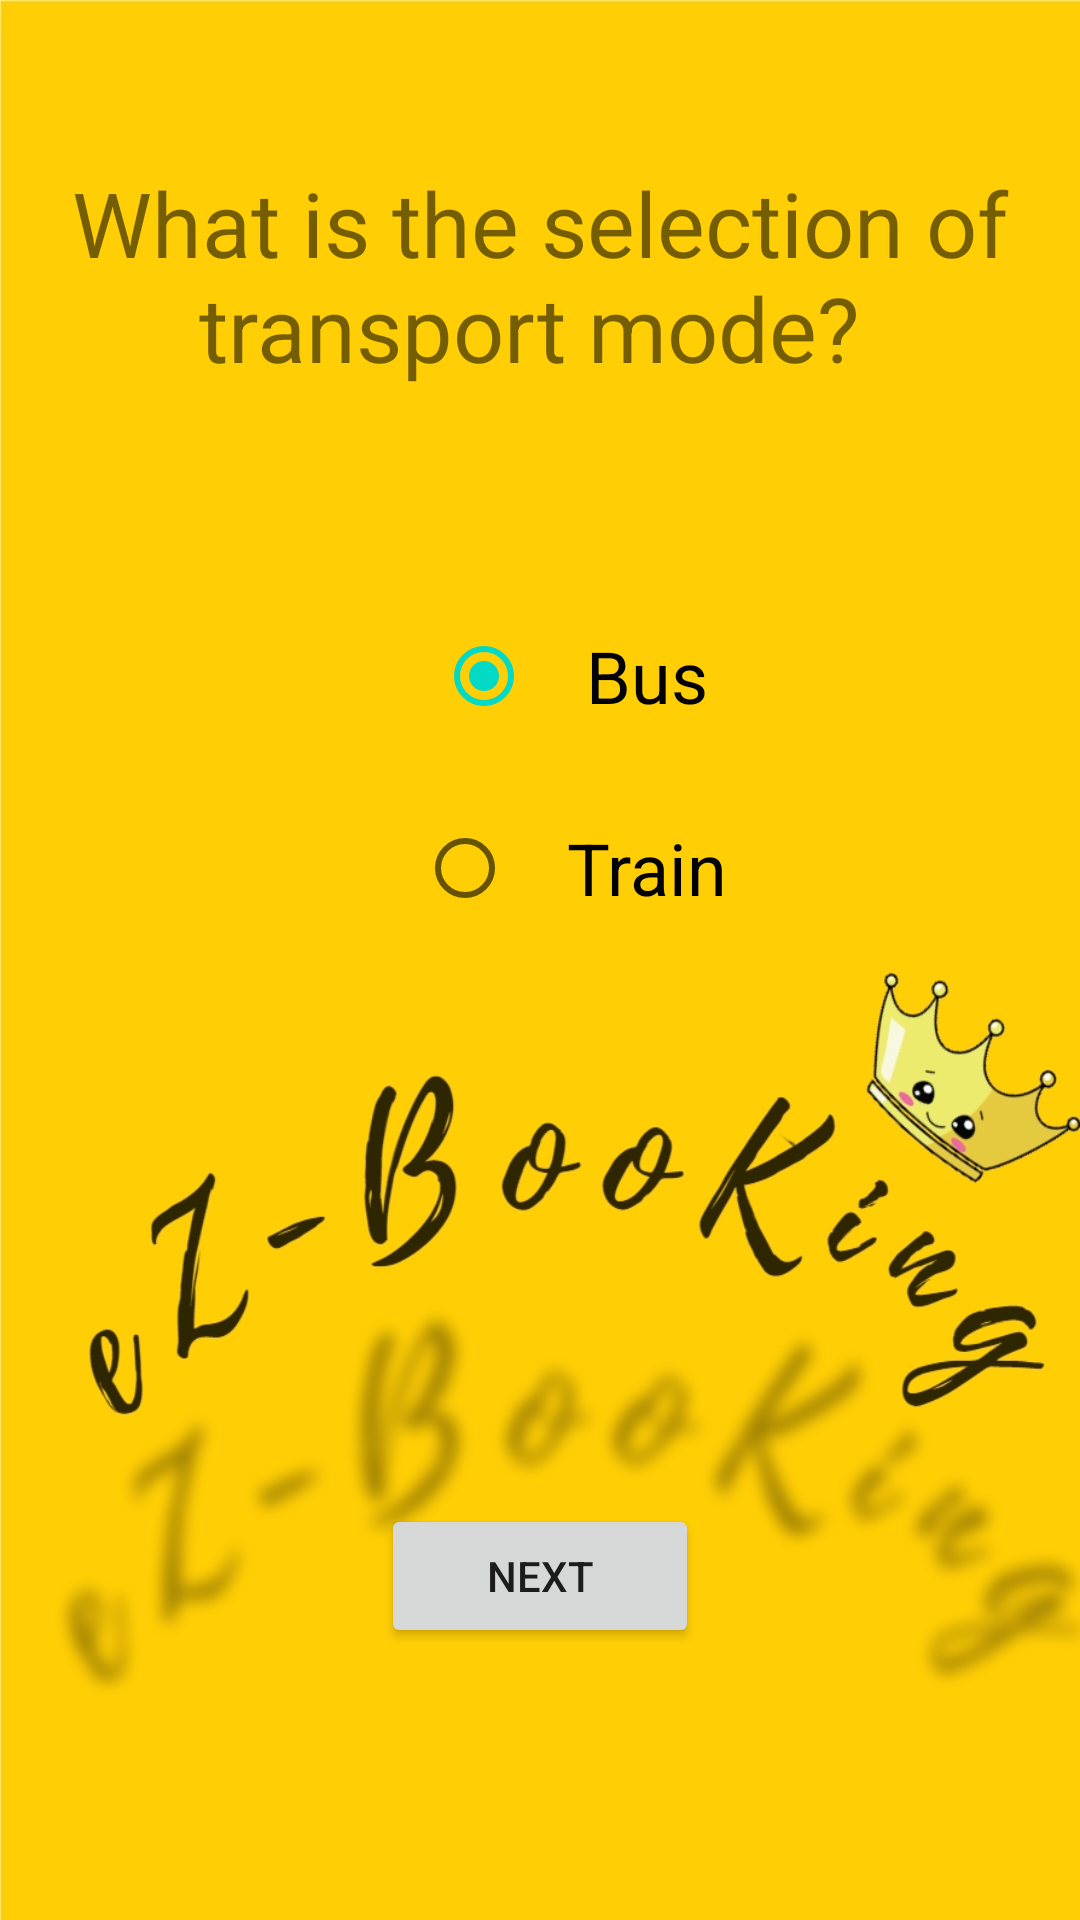

Here is an Android app screen rendered from its layout file. Give the layout XML and the strings, colors and styles it references.
<!-- AndroidManifest.xml: application theme Theme.EZBooking -->
<!-- res/layout/activity_trans_mode.xml -->
<?xml version="1.0" encoding="utf-8"?>
<androidx.constraintlayout.widget.ConstraintLayout xmlns:android="http://schemas.android.com/apk/res/android"
    xmlns:app="http://schemas.android.com/apk/res-auto"
    xmlns:tools="http://schemas.android.com/tools"
    android:layout_width="match_parent"
    android:layout_height="match_parent"
    tools:context=".TransMode"
    android:padding="10dp"
    android:background="@drawable/bg_image">


    <TextView
        android:id="@+id/textView3"
        android:layout_width="wrap_content"
        android:layout_height="wrap_content"
        android:layout_marginTop="44dp"
        android:text="What is the selection of transport mode? "
        android:textSize="30dp"
        android:textAlignment="center"
        app:layout_constraintEnd_toEndOf="parent"
        app:layout_constraintStart_toStartOf="parent"
        app:layout_constraintTop_toTopOf="parent" />

    <RadioGroup
        android:id="@+id/radioGroup"
        android:layout_width="wrap_content"
        android:layout_height="wrap_content"
        android:layout_marginTop="16dp"
        android:gravity="center"
        app:layout_constraintEnd_toEndOf="parent"
        app:layout_constraintHorizontal_bias="0.545"
        app:layout_constraintStart_toStartOf="parent"
        app:layout_constraintTop_toBottomOf="@+id/textView3">

        <RadioButton
            android:id="@+id/rd_bus"
            android:layout_width="wrap_content"
            android:layout_height="wrap_content"
            android:layout_marginTop="56dp"
            android:checked="true"
            android:text="   Bus"
            android:textSize="24dp"
            android:drawableLeft="@drawable/ic_baseline_directions_bus_24"
            app:layout_constraintEnd_toEndOf="parent"
            app:layout_constraintStart_toStartOf="parent"
            app:layout_constraintTop_toBottomOf="@+id/textView3"
            tools:ignore="MissingConstraints" />

        <RadioButton
            android:id="@+id/rd_train"
            android:layout_width="wrap_content"
            android:layout_height="wrap_content"
            android:layout_marginTop="16dp"
            android:text="   Train"
            android:textSize="24dp"
            android:drawableLeft="@drawable/ic_baseline_train_24"
            app:layout_constraintEnd_toEndOf="parent"
            app:layout_constraintHorizontal_bias="0.506"
            app:layout_constraintStart_toStartOf="parent"
            app:layout_constraintTop_toBottomOf="@+id/rd_bus"
            tools:ignore="MissingConstraints" />


    </RadioGroup>

    <Button
        android:id="@+id/btnNext"
        android:layout_width="106dp"
        android:layout_height="wrap_content"
        android:layout_alignParentEnd="true"
        android:layout_marginTop="188dp"
        android:text="Next"
        app:layout_constraintEnd_toEndOf="parent"
        app:layout_constraintStart_toStartOf="parent"
        app:layout_constraintTop_toBottomOf="@+id/radioGroup"
        tools:ignore="MissingConstraints" />
</androidx.constraintlayout.widget.ConstraintLayout>
<!-- resources referenced by this layout -->
<resources>
  <!-- drawable bg_image: jpg bitmap (drawable, 97577 bytes) -->
  <style name="Theme.EZBooking" parent="Theme.MaterialComponents.DayNight.DarkActionBar">
          
          <item name="colorPrimary">@color/purple_500</item>
          <item name="colorPrimaryVariant">@color/purple_700</item>
          <item name="colorOnPrimary">@color/white</item>
          
          <item name="colorSecondary">@color/teal_200</item>
          <item name="colorSecondaryVariant">@color/teal_700</item>
          <item name="colorOnSecondary">@color/black</item>
          
          <item name="android:statusBarColor" tools:targetApi="l">?attr/colorPrimaryVariant</item>
          
      </style>
  <!-- not gathered from this repository: default colours our renderer supplied (Android Studio template values) -->
  <color name="purple_500">#FF6200EE</color>
  <color name="purple_700">#FF3700B3</color>
  <color name="teal_200">#FF03DAC5</color>
  <color name="teal_700">#FF018786</color>
  <color name="black">#FF000000</color>
  <color name="white">#FFFFFFFF</color>
</resources>
